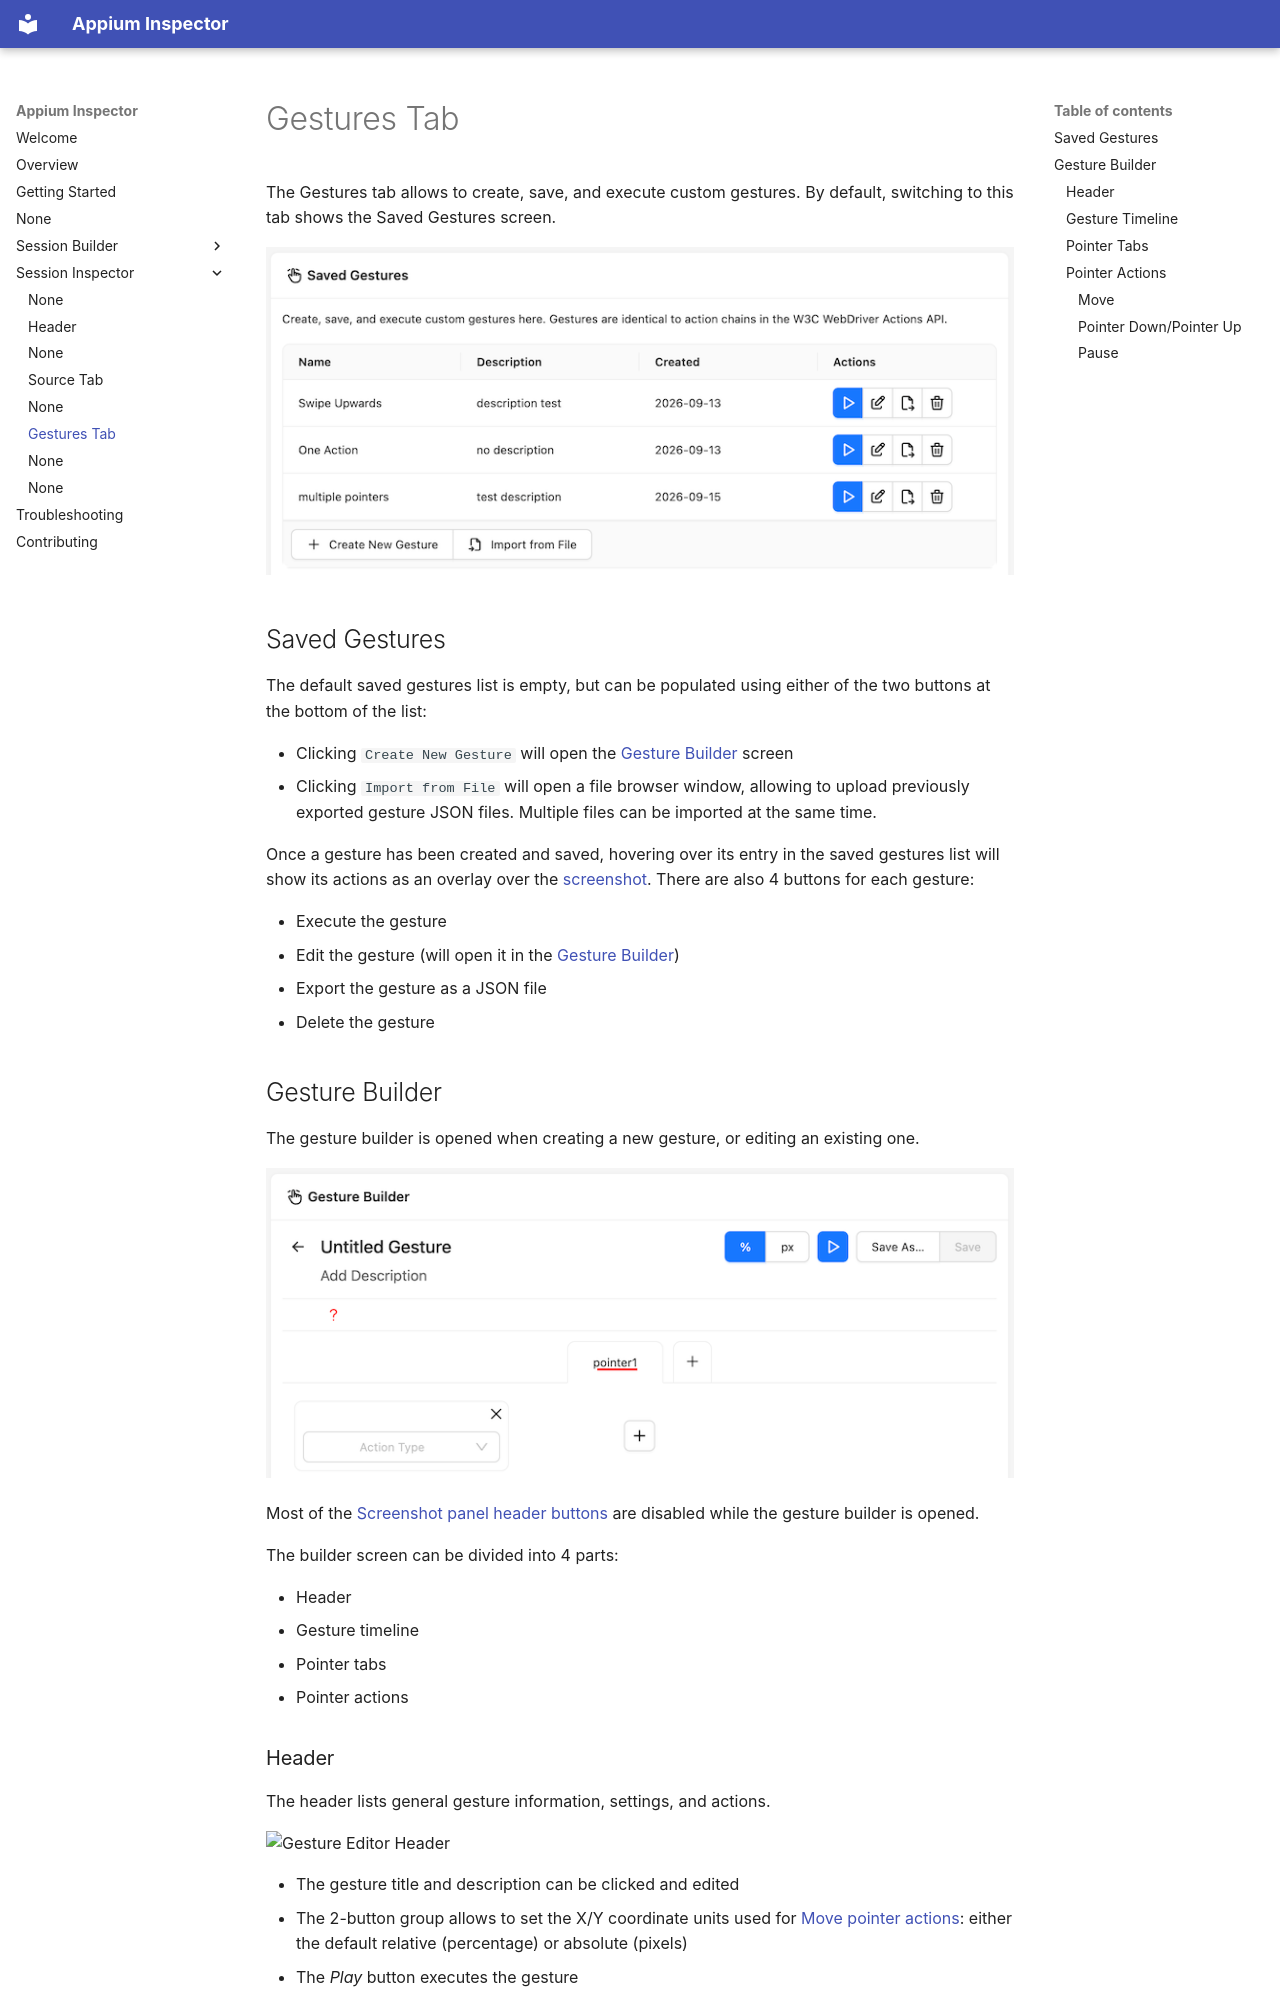

repository: appium/appium-inspector · page: session-inspector/gestures/index.html · generator: mkdocs

---
title: Gestures Tab
---

The Gestures tab allows to create, save, and execute custom gestures. By default, switching to this
tab shows the Saved Gestures screen.

![Gestures Tab](./assets/images/gestures/gestures-tab.png)

## Saved Gestures

The default saved gestures list is empty, but can be populated using either of the two buttons at
the bottom of the list:

- Clicking `Create New Gesture` will open the [Gesture Builder](#gesture-builder) screen
- Clicking `Import from File` will open a file browser window, allowing to upload previously
  exported gesture JSON files. Multiple files can be imported at the same time.

Once a gesture has been created and saved, hovering over its entry in the saved gestures list will
show its actions as an overlay over the [screenshot](./screenshot.md). There are also 4
buttons for each gesture:

- Execute the gesture
- Edit the gesture (will open it in the [Gesture Builder](#gesture-builder))
- Export the gesture as a JSON file
- Delete the gesture

## Gesture Builder

The gesture builder is opened when creating a new gesture, or editing an existing one.

![Gesture Builder](./assets/images/gestures/new-gesture-builder.png)

Most of the [Screenshot panel header buttons](./screenshot.md#screenshot-panel-header) are disabled
while the gesture builder is opened.

The builder screen can be divided into 4 parts:

- Header
- Gesture timeline
- Pointer tabs
- Pointer actions

### Header

The header lists general gesture information, settings, and actions.

![Gesture Editor Header](./assets/images/gestures/gesture-editor-header.png)

- The gesture title and description can be clicked and edited
- The 2-button group allows to set the X/Y coordinate units used for [Move pointer actions](#move):
  either the default relative (percentage) or absolute (pixels)
- The _Play_ button executes the gesture
- The _Save As_ button allows to save the gesture using the specified gesture title
- The _Save_ button is only enabled when editing an existing gesture, and it overwrites the previously
  saved gesture details with the current ones
